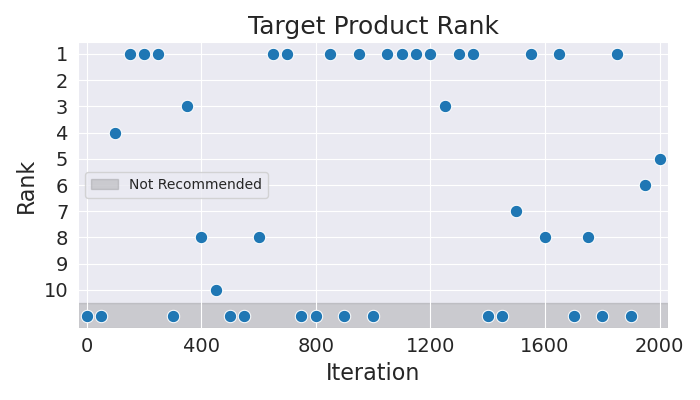

The table this chart was drawn from, first rows:
Iteration, Rank
0, 11
50, 11
100, 4
150, 1
200, 1
250, 1
300, 11
350, 3
400, 8
450, 10
500, 11
550, 11
600, 8
650, 1
700, 1
750, 11
800, 11
850, 1
900, 11
950, 1
1000, 11
1050, 1
1100, 1
1150, 1
1200, 1
1250, 3
1300, 1
1350, 1
1400, 11
1450, 11
1500, 7
1550, 1
1600, 8
1650, 1
1700, 11
1750, 8
1800, 11
1850, 1
1900, 11
1950, 6
2000, 5
